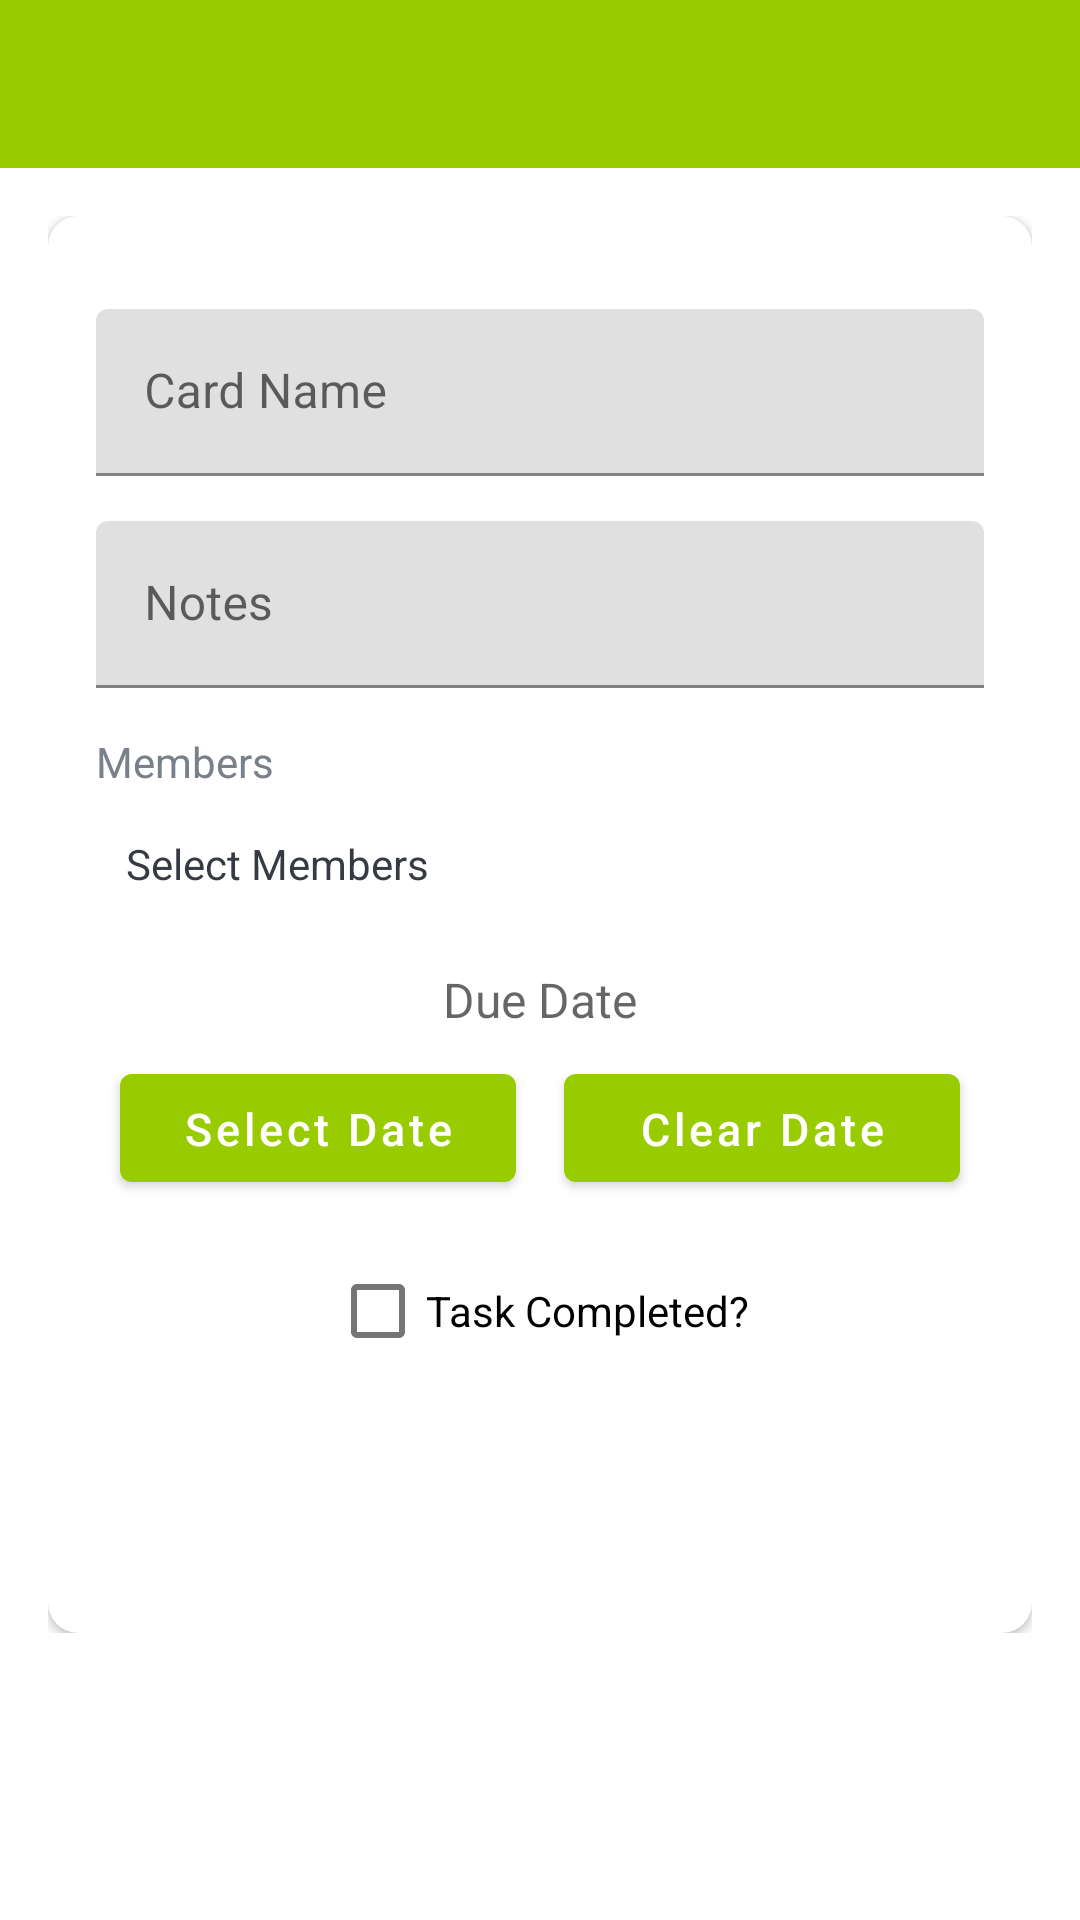

Android layout source for this screen:
<!-- AndroidManifest.xml: activity theme Theme.NUMAD22Fa_Team51_Project.NoActionBar -->
<!-- res/layout/activity_update_card_details.xml -->
<?xml version="1.0" encoding="utf-8"?>
<LinearLayout xmlns:android="http://schemas.android.com/apk/res/android"
    xmlns:app="http://schemas.android.com/apk/res-auto"
    xmlns:tools="http://schemas.android.com/tools"
    android:layout_width="match_parent"
    android:layout_height="match_parent"
    android:orientation="vertical"
    tools:context=".UpdateCardDetailsActivity">

    <com.google.android.material.appbar.AppBarLayout
        android:layout_width="match_parent"
        android:layout_height="wrap_content"
        android:theme="@style/Theme.NUMAD22Fa_Team51_Project.NoActionBar">

        <androidx.appcompat.widget.Toolbar
            android:id="@+id/toolbar_update_card_activity"
            android:layout_width="match_parent"
            android:layout_height="?attr/actionBarSize"
            android:background="?attr/colorPrimary"
            app:popupTheme="@style/Theme.NUMAD22Fa_Team51_Project" />

    </com.google.android.material.appbar.AppBarLayout>

    <LinearLayout
        android:layout_width="match_parent"
        android:layout_height="wrap_content"
        android:background="@drawable/ic_background"
        android:orientation="vertical"
        android:padding="16dp">

        <androidx.cardview.widget.CardView
            android:layout_width="match_parent"
            android:layout_height="match_parent"
            android:elevation="10dp"
            app:cardCornerRadius="10dp">

            <LinearLayout
                android:layout_width="match_parent"
                android:layout_height="wrap_content"
                android:gravity="center_horizontal"
                android:orientation="vertical"
                android:padding="16dp">

                <com.google.android.material.textfield.TextInputLayout
                    android:layout_width="match_parent"
                    android:layout_height="wrap_content"
                    android:layout_marginTop="15dp">

                    <androidx.appcompat.widget.AppCompatEditText
                        android:id="@+id/et_update_card_name"
                        android:layout_width="match_parent"
                        android:layout_height="wrap_content"
                        android:hint="@string/card_name"
                        android:inputType="text"
                        android:textSize="16sp"
                        tools:ignore="SpeakableTextPresentCheck" />

                </com.google.android.material.textfield.TextInputLayout>

                <com.google.android.material.textfield.TextInputLayout
                    android:layout_width="match_parent"
                    android:layout_height="wrap_content"
                    android:layout_marginTop="15dp">

                    <androidx.appcompat.widget.AppCompatEditText
                        android:id="@+id/et_update_card_notes"
                        android:layout_width="match_parent"
                        android:layout_height="wrap_content"
                        android:hint="@string/notes"
                        android:inputType="text"
                        android:textSize="16sp"
                        tools:ignore="SpeakableTextPresentCheck" />

                </com.google.android.material.textfield.TextInputLayout>

                <TextView
                    android:layout_width="match_parent"
                    android:layout_height="wrap_content"
                    android:layout_marginTop="15dp"
                    android:text="Members"
                    android:textColor="@color/secondary_text_color"
                    android:textSize="14sp" />

                <androidx.recyclerview.widget.RecyclerView
                    android:id="@+id/rv_selected_members_list"
                    android:layout_width="match_parent"
                    android:layout_height="wrap_content"
                    android:layout_marginTop="5dp"
                    android:visibility="gone"
                    tools:visibility="visible" />

                <TextView
                    android:id="@+id/tv_update_select_members"
                    android:layout_width="match_parent"
                    android:layout_height="wrap_content"
                    android:layout_marginTop="5dp"
                    android:padding="10dp"
                    android:text="Select Members"
                    android:visibility="visible"
                    tools:visibility="gone"
                    android:textColor="@color/primary_text_color"/>

                <com.google.android.material.textfield.TextInputLayout
                    android:layout_width="match_parent"
                    android:layout_height="wrap_content"
                    android:layout_marginTop="15dp">

                    <androidx.appcompat.widget.AppCompatTextView
                        android:id="@+id/tv_update_due_date"
                        android:layout_width="match_parent"
                        android:layout_height="wrap_content"
                        android:layout_gravity="center"
                        android:hint="@string/due_date"
                        android:inputType="text"
                        android:textAlignment="center"
                        android:textSize="16sp"
                        tools:ignore="TouchTargetSizeCheck" />

                </com.google.android.material.textfield.TextInputLayout>

                <LinearLayout
                    android:layout_height="wrap_content"
                    android:layout_width="match_parent"
                    android:layout_alignParentBottom="true">
                    <Button
                        android:id="@+id/btn_update_pick_date"
                        android:layout_width="match_parent"
                        android:layout_height="wrap_content"
                        android:layout_weight="1"
                        android:paddingTop="8dp"
                        android:layout_margin="8dp"
                        android:gravity="center_horizontal"
                        android:text="@string/select_date"
                        android:textAllCaps="false"
                        android:textSize="15sp">
                    </Button>
                    <Button
                        android:id="@+id/btn_update_clear_date"
                        android:layout_width="match_parent"
                        android:layout_height="wrap_content"
                        android:layout_weight="1"
                        android:paddingTop="8dp"
                        android:layout_margin="8dp"
                        android:gravity="center_horizontal"
                        android:text="@string/clear_date"
                        android:textAllCaps="false"
                        android:textSize="15sp">
                    </Button>
                </LinearLayout>

                <LinearLayout
                    android:layout_width="match_parent"
                    android:gravity="center"
                    android:paddingTop="5dp"
                    android:layout_height="wrap_content">

                    <CheckBox
                        android:id="@+id/chk_box_task_complete"
                        android:layout_gravity="center"
                        android:layout_width="wrap_content"
                        android:layout_height="wrap_content"
                        android:text="@string/task_completed" />

                </LinearLayout>

                <Button
                    android:id="@+id/btn_update_card"
                    android:layout_width="match_parent"
                    android:layout_height="wrap_content"
                    android:layout_gravity="center"
                    android:layout_marginTop="15dp"
                    android:onClick="updateFirebaseTaskData"
                    android:background="@drawable/shape_button_rounded"
                    android:foreground="?attr/selectableItemBackground"
                    android:gravity="center"
                    android:paddingTop="8dp"
                    android:paddingBottom="8dp"
                    android:text="Update Card"
                    android:textAllCaps="false"
                    android:textColor="@android:color/white"
                    android:textSize="18sp" />

            </LinearLayout>
        </androidx.cardview.widget.CardView>

    </LinearLayout>
</LinearLayout>
<!-- resources referenced by this layout -->
<resources>
  <color name="primary_text_color">#363A43</color>
  <color name="secondary_text_color">#7A8089</color>
  <string name="card_name">Card Name</string>
  <string name="clear_date">Clear Date</string>
  <string name="due_date">Due Date</string>
  <string name="notes">Notes</string>
  <string name="select_date">Select Date</string>
  <string name="task_completed">Task Completed?</string>
  <style name="Theme.NUMAD22Fa_Team51_Project" parent="Theme.MaterialComponents.DayNight.DarkActionBar">
          
          <item name="colorPrimary">@android:color/holo_green_light</item>
          <item name="colorPrimaryVariant">@android:color/holo_green_dark</item>
  
  
          <item name="colorOnPrimary">@color/white</item>
          
          <item name="colorSecondary">#FFE033</item>
          <item name="colorSecondaryVariant">#FFC770</item>
  
  
          <item name="colorOnSecondary">@color/black</item>
          
          <item name="android:statusBarColor" tools:targetApi="l">?attr/colorPrimaryVariant</item>
          
      </style>
  <style name="Theme.NUMAD22Fa_Team51_Project.NoActionBar" parent="Theme.MaterialComponents.DayNight.NoActionBar">
          
  
          <item name="colorPrimary">@android:color/holo_green_light</item>
          <item name="colorPrimaryVariant">@android:color/holo_green_dark</item>
          
          
          <item name="colorOnPrimary">@color/white</item>
          
          <item name="colorSecondary">#FFE033</item>
          <item name="colorSecondaryVariant">#FFC770</item>
          <item name="colorOnSecondary">@color/black</item>
          
          <item name="android:statusBarColor" tools:targetApi="l">?attr/colorPrimaryVariant</item>
          
      </style>
  <color name="white">#FFFFFFFF</color>
  <color name="black">#FF000000</color>
</resources>
